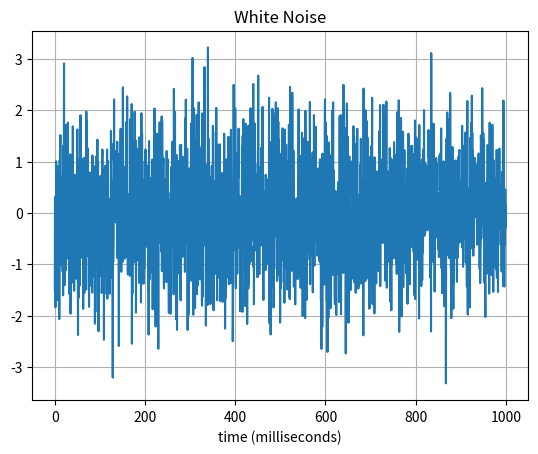
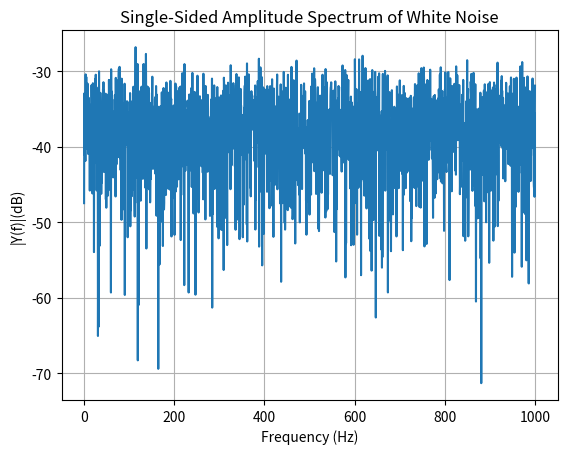
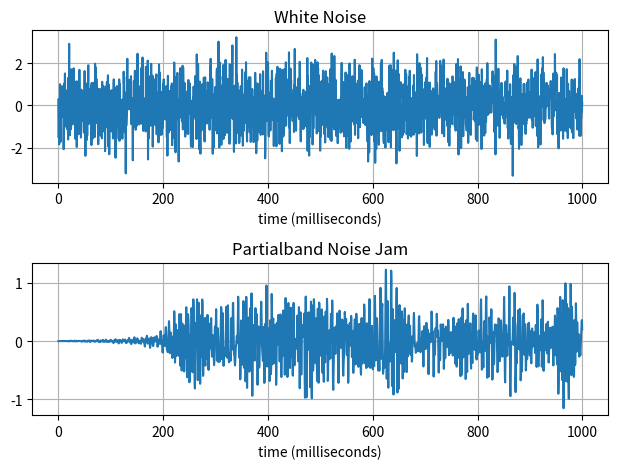
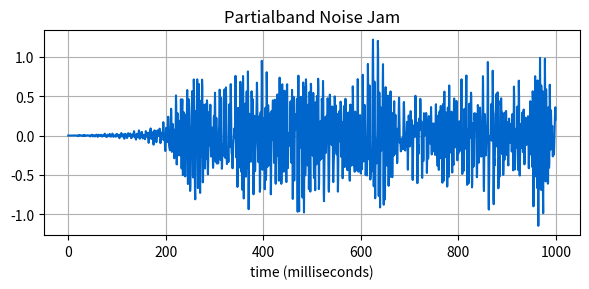
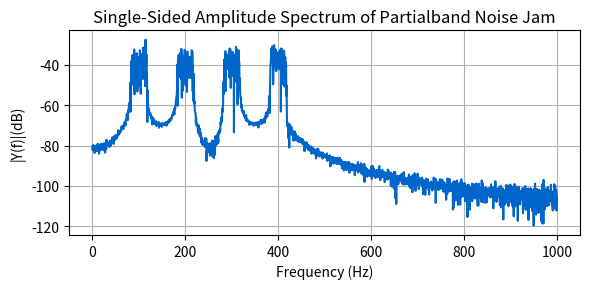

Python code for these plots, in order:
#!/usr/bin/env python3
# -*- coding: utf-8 -*-
"""
Created on Sun Oct 26 14:32:01 2025

[redacted]
"""

import numpy as np
import matplotlib.pyplot as plt
from scipy import signal
from scipy.signal import kaiserord, firwin, lfilter
import warnings
warnings.filterwarnings('ignore')

# 产生梳状噪声片段
Fs = 2000                    # 采样频率
T = 1/Fs                     # 采样时间
L = 2*Fs                     # 信号长度
t = np.arange(0, L) * T      # 时间向量
P = 1                        # 噪声功率

# 生成白噪声
y = np.random.normal(0, np.sqrt(P), L)

# 绘制白噪声时域图
plt.figure()
plt.plot(1000 * t[:L//2], y[:L//2])
plt.title('White Noise')
plt.xlabel('time (milliseconds)')
plt.grid(True)
plt.show()

# 计算FFT
NFFT = 2**int(np.ceil(np.log2(L)))  # 下一个2的幂次
Y = np.fft.fft(y, NFFT) / L
f = Fs/2 * np.linspace(0, 1, NFFT//2 + 1)

# 绘制单边幅度谱
plt.figure()
plt.plot(f, 2 * 10 * np.log10(np.abs(Y[:NFFT//2 + 1])))
plt.title('Single-Sided Amplitude Spectrum of White Noise')
plt.xlabel('Frequency (Hz)')
plt.ylabel('|Y(f)|(dB)')
plt.grid(True)
plt.show()

# 带通滤波器
WI = 50  # 宽带窗口
FJ_set = [100, 200, 300, 400]
Y_bp_temp = np.zeros((4, len(y)))

for i in range(4):
    FJ = FJ_set[i]  # 干扰频率
    fcuts = [FJ - WI/3, FJ - WI/4, FJ + WI/4, FJ + WI/3]
    mags = [0, 1, 0]
    devs = [0.02, 0.02, 0.02]

    # 计算所需的纹波和宽度参数
    ripple_db = -20 * np.log10(np.min(devs))
    width = (fcuts[1] - fcuts[0]) / (Fs/2)  # 归一化宽度

    # 获取Kaiser窗口参数
    numtaps, beta = kaiserord(ripple_db, width)

    # 设计带通滤波器
    wn = [fcuts[0]/(Fs/2), fcuts[3]/(Fs/2)]  # 归一化截止频率
    h = firwin(numtaps, wn, window=('kaiser', beta), pass_zero=False)
    Y_bp_temp[i, :] = lfilter(h, 1, y)  # 时域滤波结果

Y_bp = np.sum(Y_bp_temp, axis=0)

# 绘制原始噪声和滤波后噪声
plt.figure()
plt.subplot(2, 1, 1)
plt.plot(1000 * t[:L//2], y[:L//2])
plt.title('White Noise')
plt.xlabel('time (milliseconds)')
plt.grid(True)

plt.subplot(2, 1, 2)
plt.plot(1000 * t[:L//2], Y_bp[:L//2])
plt.title('Partialband Noise Jam')
plt.xlabel('time (milliseconds)')
plt.grid(True)
plt.tight_layout()
plt.show()

# 绘制滤波后噪声时域图
plt.figure(figsize=(6, 3), facecolor='white')
plt.plot(1000 * t[:L//2], Y_bp[:L//2], color=[0, 0.4, 0.8])
plt.grid(True)
plt.title('Partialband Noise Jam')
plt.xlabel('time (milliseconds)')
plt.tight_layout()
plt.show()

# 计算滤波后信号的频谱
Y = np.fft.fft(Y_bp, NFFT) / L
f = Fs/2 * np.linspace(0, 1, NFFT//2 + 1)

# 绘制滤波后信号的频谱
plt.figure(figsize=(6, 3), facecolor='white')
plt.plot(f, 2 * 10 * np.log10(np.abs(Y[:NFFT//2 + 1])), color=[0, 0.4, 0.8])
plt.grid(True)
plt.title('Single-Sided Amplitude Spectrum of Partialband Noise Jam')
plt.xlabel('Frequency (Hz)')
plt.ylabel('|Y(f)|(dB)')
plt.tight_layout()
plt.show()
